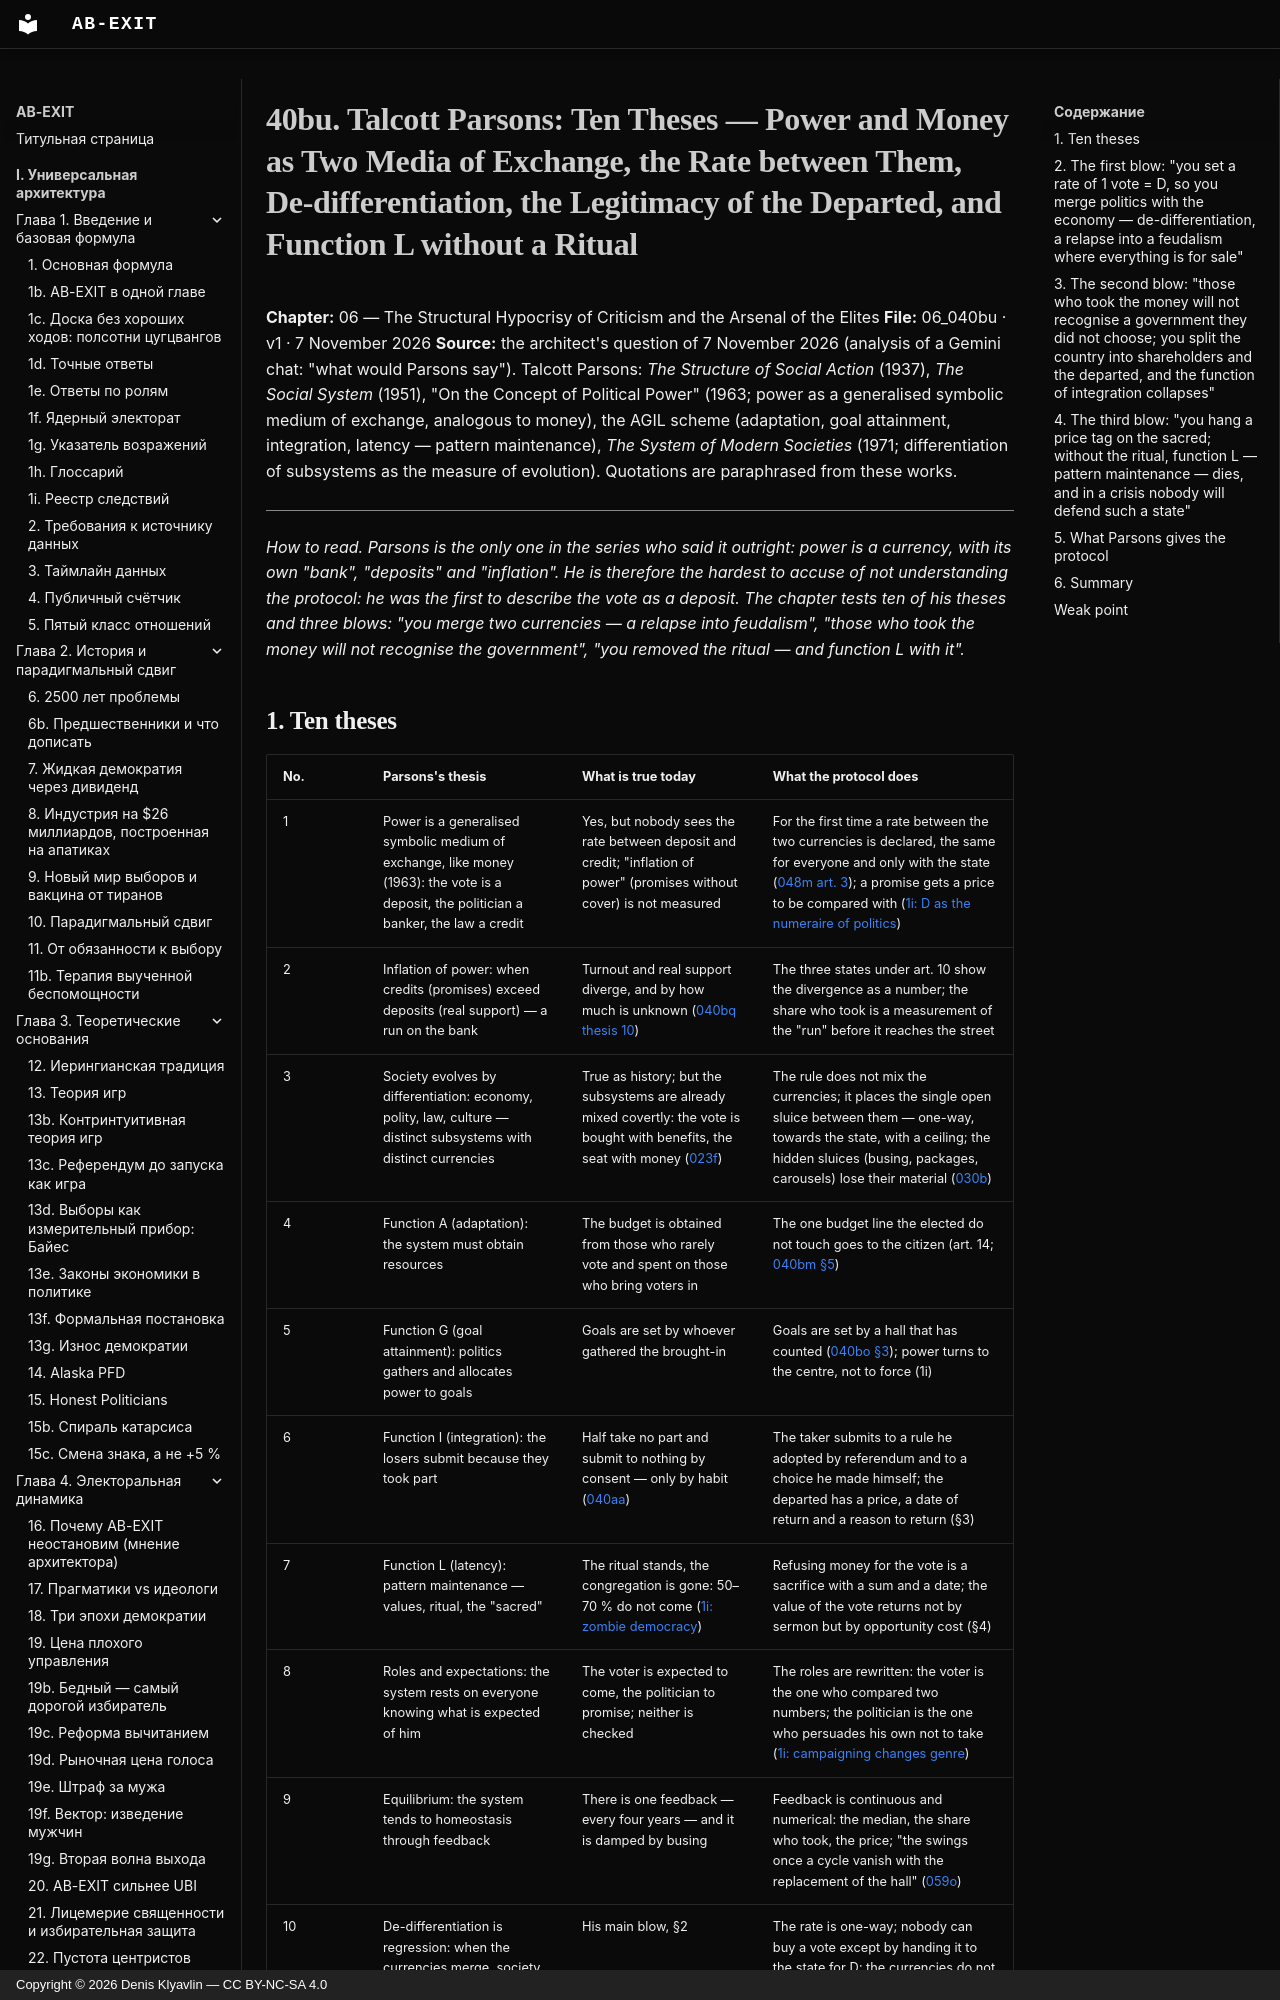

repository: Denis-Kliavlin/ab-exit · page: 06-critique-arsenal/040bu-parsons.en/index.html · generator: mkdocs · copyright: Copyright © 2026 Denis Klyavlin — CC BY-NC-SA 4.0

# 40bu. Talcott Parsons: Ten Theses — Power and Money as Two Media of Exchange, the Rate between Them, De-differentiation, the Legitimacy of the Departed, and Function L without a Ritual

**Chapter:** 06 — The Structural Hypocrisy of Criticism and the Arsenal of the Elites
**File:** 06_040bu · v1 · 7 November 2026
**Source:** the architect's question of 7 November 2026 (analysis of a Gemini chat: "what would Parsons say"). Talcott Parsons: *The Structure of Social Action* (1937), *The Social System* (1951), "On the Concept of Political Power" (1963; power as a generalised symbolic medium of exchange, analogous to money), the AGIL scheme (adaptation, goal attainment, integration, latency — pattern maintenance), *The System of Modern Societies* (1971; differentiation of subsystems as the measure of evolution). Quotations are paraphrased from these works.

---

*How to read. Parsons is the only one in the series who said it outright: power is a currency, with its own "bank", "deposits" and "inflation". He is therefore the hardest to accuse of not understanding the protocol: he was the first to describe the vote as a deposit. The chapter tests ten of his theses and three blows: "you merge two currencies — a relapse into feudalism", "those who took the money will not recognise the government", "you removed the ritual — and function L with it".*
